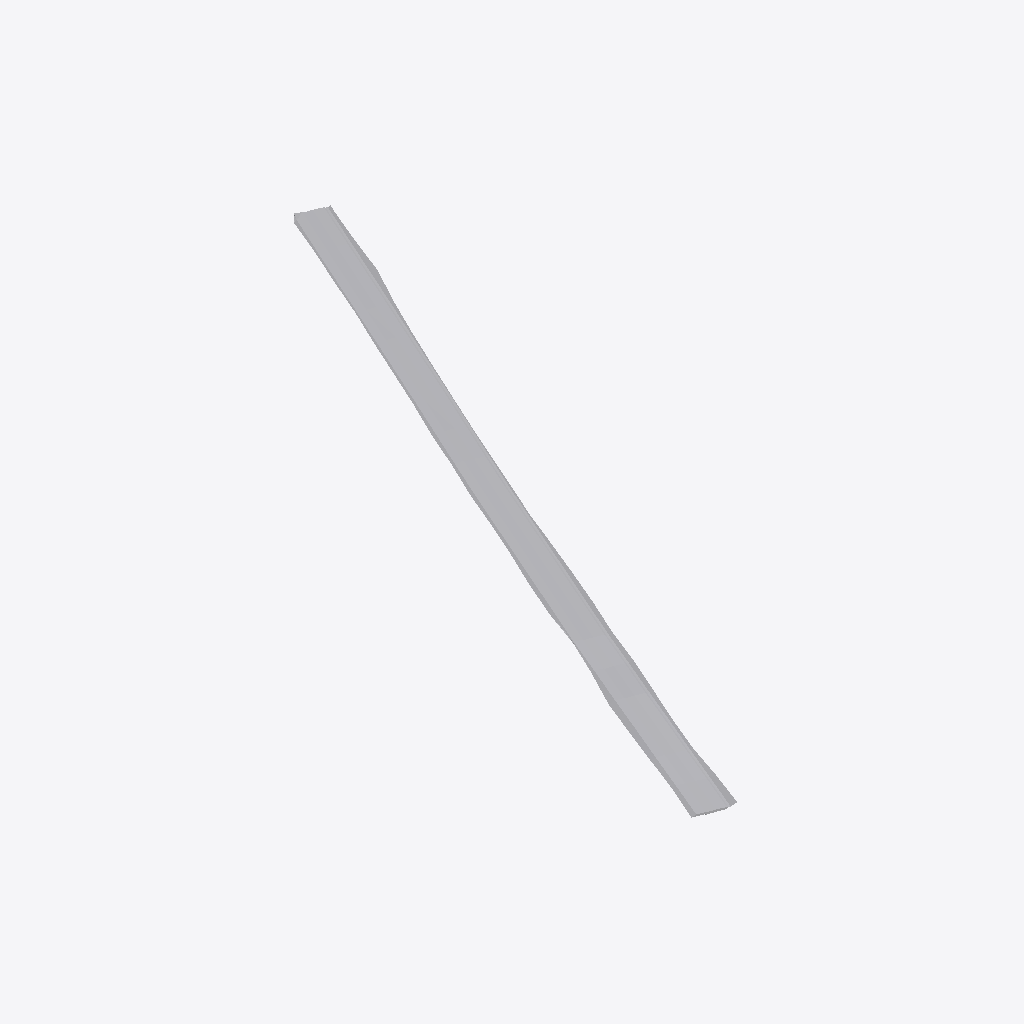
Isometric view of an IFC building model (IFC-SPF (STEP), schema IFC4X3, length unit metre), seen from the south-west, elements coloured by IFC class (only those large enough to see are counted): 10 other elements (light grey).
Extent 81.3 m × 191.7 m × 20.0 m (x, y, z). Elements (14): 6 IfcCourse, 6 IfcEarthworksFill, 2 IfcKerb.

HEADER;
FILE_DESCRIPTION(('ViewDefinition [Alignment-basedView]'),'2;1');
FILE_NAME('C:\\Users\\Methuban\\DC\\ACCDocs\\Fagskolen Oslo\\Eksamen - BIM\\Project Files\\','2026-05-25T01:47:51',('Methuban Thurairajah'),('Trimble Solutions Sandvika AS'),'Ifc Engine (1.0.1.1369)','Trimble Inc. - Novapoint - 28.0.290.0','Methuban Thurairajah');
FILE_SCHEMA(('IFC4X3'));
ENDSEC;
DATA;
#5=IFCPROJECT('2nwJGRYvn77RBqRf6Jw8MO',$,'Default Project','Description of the Project',$,$,$,(#25),#23);
#8660=IFCSITE('0Gn6sdqbL0RRqArJ$GZ5dd',#8,'Default Site','',$,$,$,$,.ELEMENT.,(22,21,10),(70,15,1),25.3717112291497,$,$);
#8661=IFCSITE('3dtRlqxH9AAA0O4c4XKEbA',#8,'Ystnesveien 1',$,$,#8679,$,$,$,$,$,$,$,$);
#6699=IFCCOURSE('0gFin7lbf2zuyS2s7JNAZy',#8,'Ystnesveien 1 | Slitelag',$,$,#8733,#8564,'StructureLayer',.PAVEMENT.);
#8636=IFCEARTHWORKSFILL('2Jt3duHYHDXeumlcUL3XDb',#8,'Ystnesveien 1 | SubgradeSurface Outside Pavement',$,$,#8724,#8640,'SubgradeSurface',.SUBGRADEBED.);
#8581=IFCCOURSE('0Tw63cHWz8e9DA4sG4MaJo',#8,'Ystnesveien 1 | 1.01 | H.Kjørefelt  1',$,'TRAFFICLANE_SURFACE',#8691,#8589,'TrafficLane',.USERDEFINED.);
#8590=IFCCOURSE('0y3omdmwz43xQqrn34qUg5',#8,'Ystnesveien 1 | -1.01 | V. Kjørefelt 1',$,'TRAFFICLANE_SURFACE',#8694,#8598,'TrafficLane',.USERDEFINED.);
#2059=IFCCOURSE('1Qdy9jmhL9FwupR1h_Dlgn',#8,'Ystnesveien 1 | Bærelag 1',$,$,#8730,#4162,'StructureLayer',.PAVEMENT.);
#32=IFCEARTHWORKSFILL('16SqNsmEH20g8oqHQUetmi',#8,'Ystnesveien 1 | Forsterkningslag 1',$,$,#8709,#2051,'StructureLayer',.SUBGRADEBED.);
#8608=IFCCOURSE('30wpYsNATFXwECWVjAT6Zr',#8,'Ystnesveien 1 | 2.01 | H.Skulder  1',$,'ROADSHOULDER_SURFACE',#8703,#8616,'RoadShoulder',.USERDEFINED.);
#8572=IFCCOURSE('214YUUh_P6VgByb6YbHJmp',#8,'Ystnesveien 1 | -2.01 | V. Skulder 1',$,'ROADSHOULDER_SURFACE',#8700,#8580,'RoadShoulder',.USERDEFINED.);
#8631=IFCEARTHWORKSFILL('36o63KZuT4KQ77ml8NVTGa',#8,'Ystnesveien 1 | SubgradeSurface Outside Pavement',$,$,#8721,#8635,'SubgradeSurface',.SUBGRADEBED.);
#8599=IFCKERB('2gDPs6_F95CuGd39VP61rj',#8,'Ystnesveien 1 | -2.19 | V. Kantsteinsflate',$,$,#4,#8607,'Kerb',.NOTDEFINED.);
ENDSEC;
